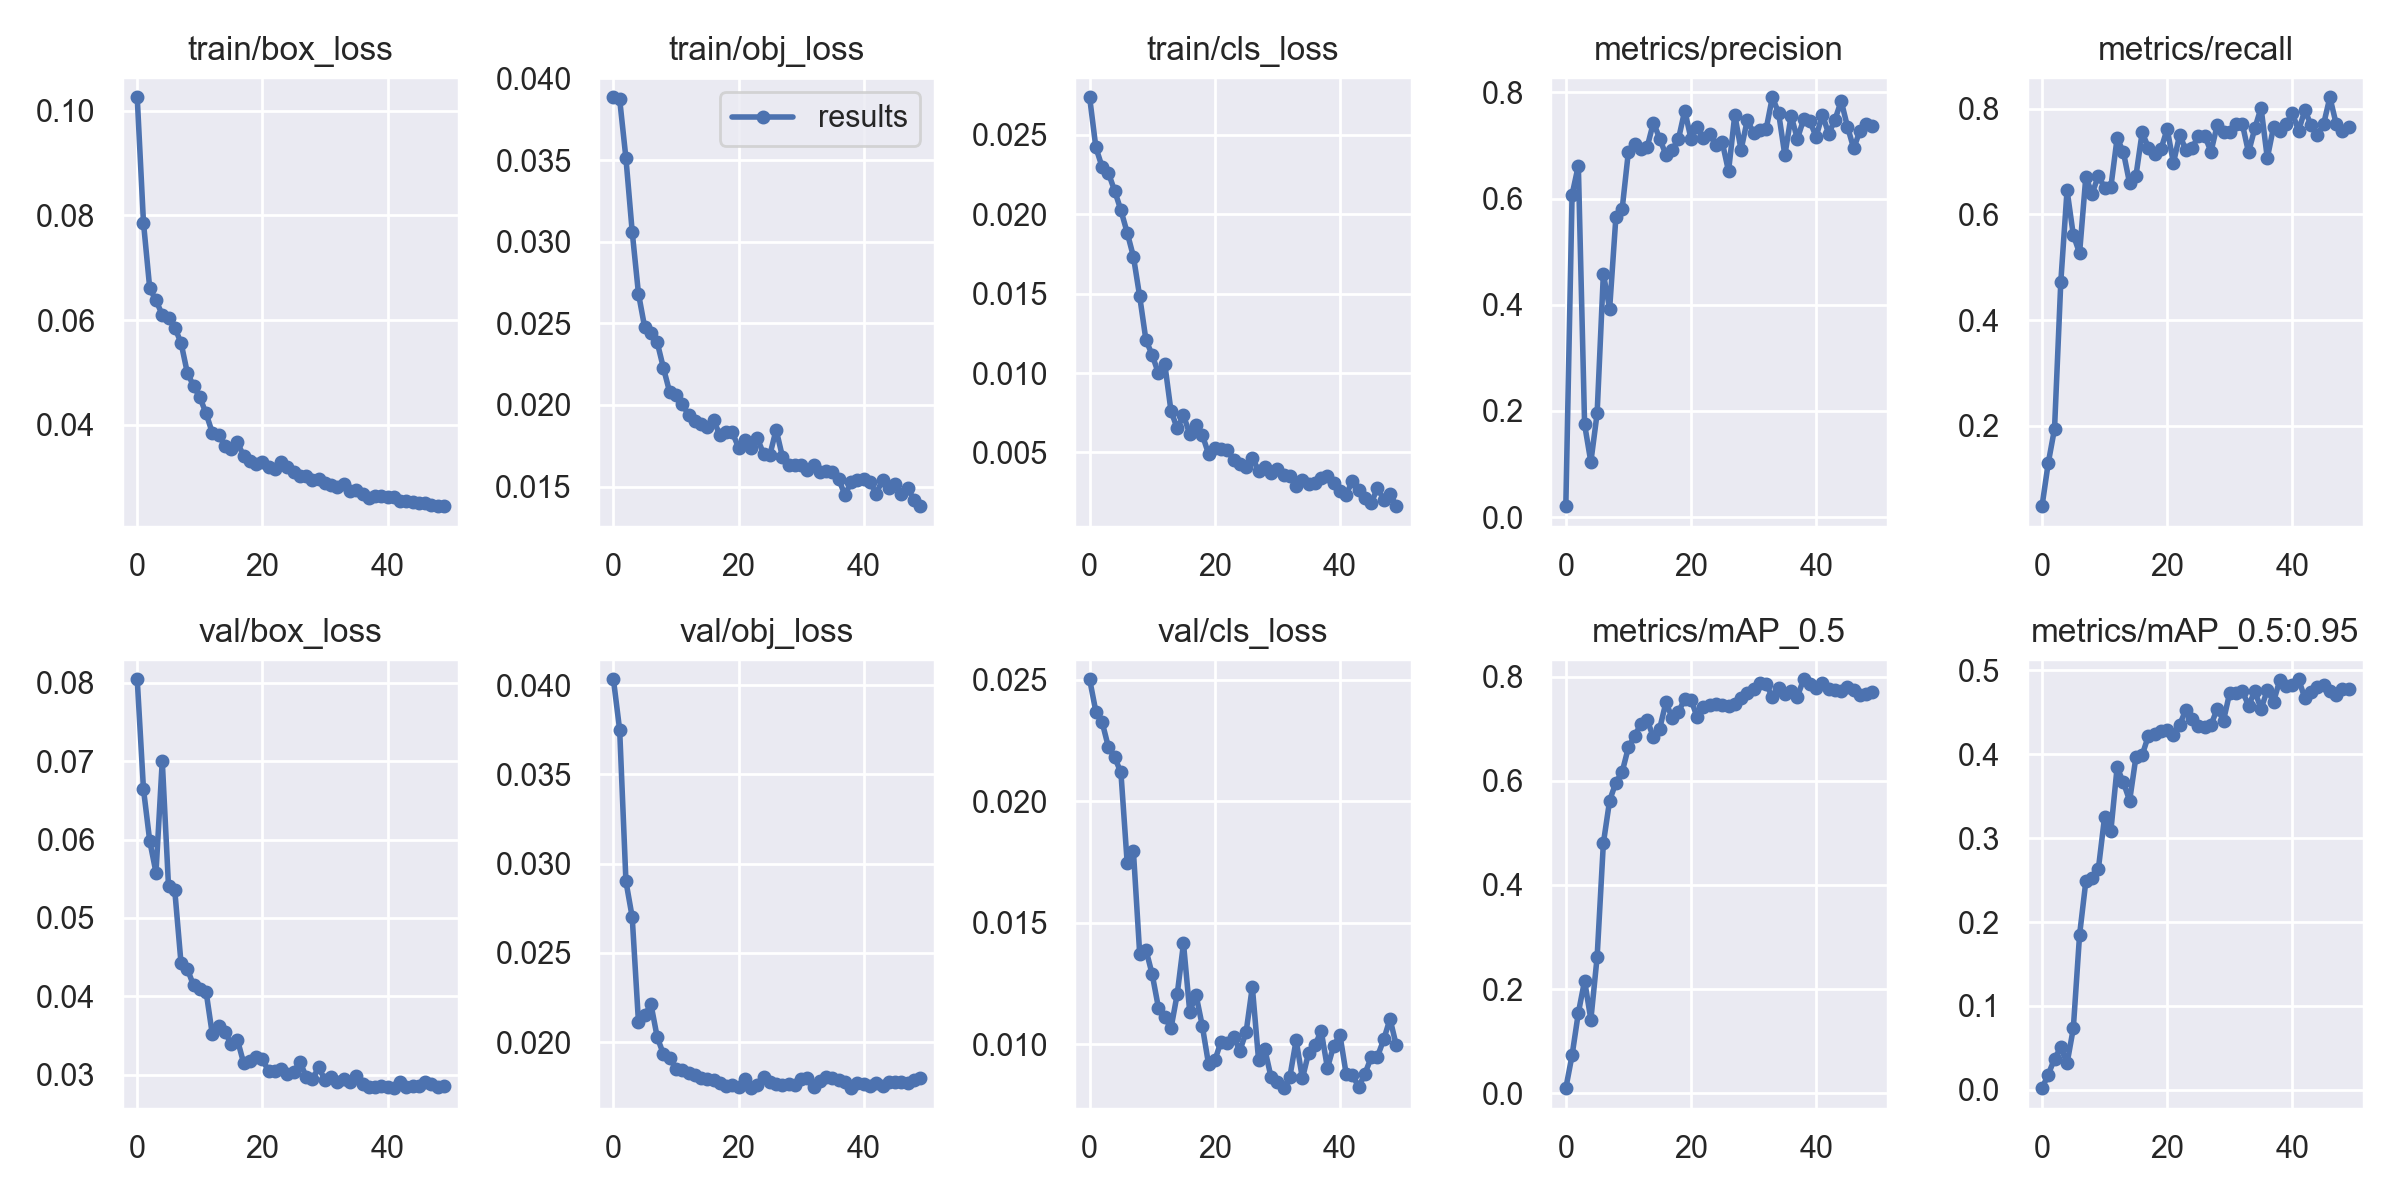

Data behind this chart, as committed beside it:
epoch, train/box_loss, train/obj_loss, train/cls_loss, metrics/precision, metrics/recall, metrics/mAP_0.5, metrics/mAP_0.5:0.95, val/box_loss, val/obj_loss, val/cls_loss, x/lr0, x/lr1, x/lr2
0, 0.1026, 0.03884, 0.02736, 0.02068, 0.04832, 0.009566, 0.002073, 0.08046, 0.04032, 0.02501, 0.00144, 0.00144, 0.08704
1, 0.07863, 0.03871, 0.0242, 0.6075, 0.1303, 0.07276, 0.01827, 0.06642, 0.03747, 0.02368, 0.002833, 0.002833, 0.07393
2, 0.06606, 0.0351, 0.02297, 0.6622, 0.1947, 0.154, 0.03722, 0.05981, 0.029, 0.02325, 0.004168, 0.004168, 0.06077
3, 0.06377, 0.03061, 0.02259, 0.1747, 0.4724, 0.2161, 0.05065, 0.05579, 0.02701, 0.02222, 0.005446, 0.005446, 0.04755
4, 0.06102, 0.02682, 0.02147, 0.1039, 0.6459, 0.1412, 0.03163, 0.07005, 0.02114, 0.0218, 0.006667, 0.006667, 0.03427
5, 0.0604, 0.02474, 0.02025, 0.1953, 0.5611, 0.2612, 0.0733, 0.05404, 0.02152, 0.02118, 0.00783, 0.00783, 0.02093
6, 0.05853, 0.02439, 0.01884, 0.4584, 0.527, 0.4803, 0.1847, 0.05351, 0.02212, 0.01747, 0.008812, 0.008812, 0.008812
7, 0.05566, 0.02383, 0.01733, 0.3922, 0.6711, 0.5621, 0.2485, 0.04421, 0.02028, 0.01793, 0.008812, 0.008812, 0.008812
8, 0.04995, 0.02225, 0.01482, 0.5649, 0.6391, 0.5969, 0.2525, 0.04351, 0.01932, 0.01373, 0.008614, 0.008614, 0.008614
9, 0.0474, 0.02077, 0.01207, 0.5802, 0.6731, 0.617, 0.2631, 0.04139, 0.01912, 0.01389, 0.008416, 0.008416, 0.008416
10, 0.04527, 0.02058, 0.01114, 0.6884, 0.6509, 0.6643, 0.3253, 0.04099, 0.0185, 0.01288, 0.008218, 0.008218, 0.008218
11, 0.04216, 0.02005, 0.009971, 0.7024, 0.6519, 0.6867, 0.3088, 0.0406, 0.01845, 0.0115, 0.00802, 0.00802, 0.00802
12, 0.03845, 0.01939, 0.0106, 0.6928, 0.7443, 0.7093, 0.3843, 0.03515, 0.01829, 0.01113, 0.007822, 0.007822, 0.007822
13, 0.03809, 0.01899, 0.007612, 0.6974, 0.7181, 0.7171, 0.3664, 0.03618, 0.01815, 0.01065, 0.007624, 0.007624, 0.007624
14, 0.03596, 0.01881, 0.006512, 0.7433, 0.6589, 0.6836, 0.3446, 0.03542, 0.01799, 0.01207, 0.007426, 0.007426, 0.007426
15, 0.03538, 0.01867, 0.007332, 0.7131, 0.6723, 0.7003, 0.3963, 0.03396, 0.01794, 0.01415, 0.007228, 0.007228, 0.007228
16, 0.03665, 0.01905, 0.006162, 0.6824, 0.7552, 0.7511, 0.3987, 0.03448, 0.01788, 0.01133, 0.00703, 0.00703, 0.00703
17, 0.03402, 0.01818, 0.006728, 0.6921, 0.7265, 0.7207, 0.422, 0.0315, 0.01773, 0.01204, 0.006832, 0.006832, 0.006832
18, 0.03301, 0.01837, 0.006117, 0.7123, 0.7149, 0.7321, 0.4244, 0.03173, 0.01754, 0.01076, 0.006634, 0.006634, 0.006634
19, 0.03254, 0.01831, 0.004914, 0.7658, 0.7233, 0.7576, 0.4279, 0.03227, 0.01761, 0.009187, 0.006436, 0.006436, 0.006436
20, 0.03295, 0.01739, 0.005258, 0.7131, 0.7617, 0.7561, 0.4294, 0.03194, 0.01747, 0.009333, 0.006238, 0.006238, 0.006238
21, 0.03191, 0.01782, 0.00524, 0.7351, 0.6973, 0.7218, 0.4231, 0.03045, 0.01794, 0.01011, 0.00604, 0.00604, 0.00604
22, 0.03144, 0.01736, 0.005169, 0.714, 0.7511, 0.7425, 0.4351, 0.03049, 0.01746, 0.01004, 0.005842, 0.005842, 0.005842
23, 0.0328, 0.01795, 0.004521, 0.7224, 0.721, 0.7456, 0.4531, 0.03074, 0.01761, 0.01031, 0.005644, 0.005644, 0.005644
24, 0.03189, 0.017, 0.004245, 0.7004, 0.7257, 0.747, 0.4424, 0.03007, 0.01806, 0.009737, 0.005446, 0.005446, 0.005446
25, 0.03086, 0.01693, 0.004085, 0.7061, 0.7493, 0.7466, 0.4337, 0.03035, 0.0178, 0.01049, 0.005248, 0.005248, 0.005248
26, 0.03015, 0.01848, 0.004678, 0.6516, 0.7488, 0.7434, 0.4325, 0.03162, 0.01768, 0.01236, 0.00505, 0.00505, 0.00505
27, 0.03014, 0.01684, 0.003836, 0.7578, 0.7188, 0.7471, 0.4348, 0.02975, 0.01759, 0.009343, 0.004852, 0.004852, 0.004852
28, 0.02944, 0.01634, 0.004085, 0.6919, 0.7692, 0.7597, 0.4542, 0.02941, 0.01763, 0.009789, 0.004654, 0.004654, 0.004654
29, 0.02954, 0.01631, 0.003678, 0.7482, 0.7555, 0.7688, 0.4401, 0.03095, 0.01762, 0.008641, 0.004456, 0.004456, 0.004456
30, 0.02886, 0.01629, 0.00393, 0.7234, 0.7551, 0.7769, 0.4735, 0.0293, 0.01792, 0.008445, 0.004258, 0.004258, 0.004258
31, 0.0285, 0.01601, 0.003564, 0.7286, 0.7711, 0.7877, 0.4727, 0.02971, 0.01802, 0.008195, 0.00406, 0.00406, 0.00406
32, 0.02817, 0.01633, 0.003523, 0.7304, 0.7717, 0.7856, 0.4757, 0.02907, 0.01751, 0.008668, 0.003862, 0.003862, 0.003862
33, 0.02869, 0.01589, 0.00286, 0.791, 0.7173, 0.7619, 0.4577, 0.02944, 0.01781, 0.01017, 0.003664, 0.003664, 0.003664
34, 0.02735, 0.01592, 0.003293, 0.7616, 0.763, 0.7794, 0.4749, 0.02905, 0.01806, 0.008594, 0.003466, 0.003466, 0.003466
35, 0.02746, 0.01592, 0.003001, 0.6817, 0.8017, 0.7675, 0.4541, 0.0298, 0.01802, 0.009654, 0.003268, 0.003268, 0.003268
36, 0.02669, 0.01545, 0.003097, 0.7562, 0.7065, 0.7735, 0.4762, 0.02878, 0.01791, 0.009953, 0.00307, 0.00307, 0.00307
37, 0.02605, 0.01448, 0.003368, 0.7128, 0.7657, 0.7618, 0.4627, 0.02841, 0.01775, 0.01055, 0.002872, 0.002872, 0.002872
38, 0.0263, 0.01531, 0.003541, 0.7493, 0.7586, 0.7952, 0.4883, 0.02843, 0.01743, 0.009023, 0.002674, 0.002674, 0.002674
39, 0.0264, 0.0154, 0.003101, 0.7455, 0.771, 0.7865, 0.4817, 0.02857, 0.01772, 0.009936, 0.002476, 0.002476, 0.002476
40, 0.02611, 0.01546, 0.002569, 0.7168, 0.7913, 0.7789, 0.4822, 0.02846, 0.01768, 0.01038, 0.002278, 0.002278, 0.002278
41, 0.0261, 0.01525, 0.002348, 0.7583, 0.7588, 0.7886, 0.4893, 0.02827, 0.01753, 0.008769, 0.00208, 0.00208, 0.00208
42, 0.0255, 0.01456, 0.003229, 0.7221, 0.7971, 0.7764, 0.4667, 0.02902, 0.01772, 0.008729, 0.001882, 0.001882, 0.001882
43, 0.02543, 0.01541, 0.002667, 0.7484, 0.769, 0.7741, 0.4745, 0.02841, 0.01753, 0.008244, 0.001684, 0.001684, 0.001684
44, 0.02528, 0.0149, 0.002155, 0.7841, 0.7499, 0.7732, 0.4796, 0.02856, 0.01779, 0.008793, 0.001486, 0.001486, 0.001486
45, 0.02508, 0.01516, 0.001806, 0.7359, 0.7711, 0.7802, 0.4822, 0.02851, 0.01777, 0.009467, 0.001288, 0.001288, 0.001288
46, 0.025, 0.01456, 0.002769, 0.6947, 0.8217, 0.7748, 0.475, 0.0291, 0.01779, 0.009496, 0.00109, 0.00109, 0.00109
47, 0.02461, 0.01492, 0.002034, 0.7279, 0.7715, 0.7654, 0.4705, 0.02884, 0.0177, 0.0102, 0.000892, 0.000892, 0.000892
48, 0.02442, 0.0142, 0.0024, 0.74, 0.7573, 0.7663, 0.4778, 0.02842, 0.01786, 0.01104, 0.000694, 0.000694, 0.000694
49, 0.02442, 0.0138, 0.001617, 0.736, 0.7651, 0.7713, 0.4781, 0.02858, 0.018, 0.009961, 0.000496, 0.000496, 0.000496
